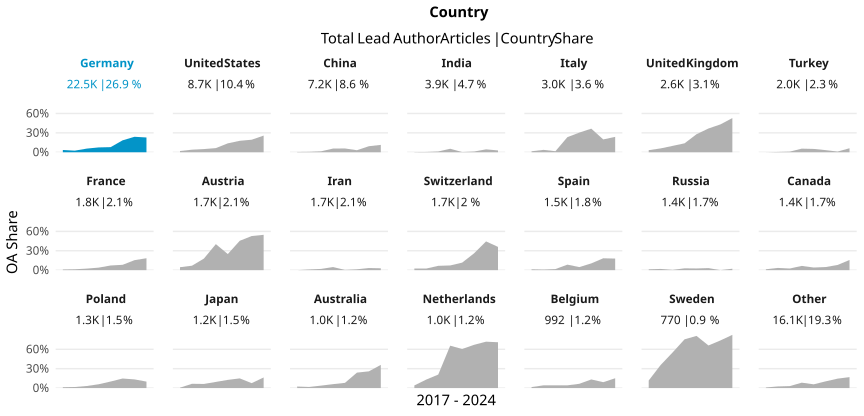

Source data for this figure (header and first rows):
country_name_fct, cr_year, articles, cc_total, prop
Germany, '17, 2839, 100, 0.03522
Germany, '18, 3004, 74, 0.02463
Germany, '19, 3193, 180, 0.05637
Germany, '20, 3182, 238, 0.0748
Germany, '21, 3375, 267, 0.07911
Germany, '22, 3141, 579, 0.1843
Germany, '23, 2896, 693, 0.2393
Germany, '24, 845, 193, 0.2284
United States, '17, 1244, 24, 0.01929
United States, '18, 1211, 48, 0.03964
United States, '19, 1159, 57, 0.04918
United States, '20, 1293, 83, 0.06419
United States, '21, 1228, 169, 0.1376
United States, '22, 1124, 199, 0.177
United States, '23, 1020, 198, 0.1941
United States, '24, 380, 98, 0.2579
China, '17, 855, 4, 0.004678
China, '18, 892, 6, 0.006726
China, '19, 894, 13, 0.01454
China, '20, 1017, 58, 0.05703
China, '21, 908, 53, 0.05837
China, '22, 1057, 33, 0.03122
China, '23, 1028, 96, 0.09339
China, '24, 535, 61, 0.114
India, '17, 361, 1, 0.00277
India, '18, 450, 2, 0.004444
India, '19, 421, 5, 0.01188
India, '20, 536, 29, 0.0541
India, '21, 639, 2, 0.00313
India, '22, 547, 6, 0.01097
India, '23, 624, 28, 0.04487
India, '24, 320, 9, 0.02813
Italy, '17, 402, 6, 0.01493
Italy, '18, 379, 14, 0.03694
Italy, '19, 378, 6, 0.01587
Italy, '20, 454, 106, 0.2335
Italy, '21, 391, 119, 0.3043
Italy, '22, 419, 153, 0.3652
Italy, '23, 418, 83, 0.1986
Italy, '24, 143, 34, 0.2378
United Kingdom, '17, 340, 11, 0.03235
United Kingdom, '18, 335, 20, 0.0597
United Kingdom, '19, 365, 36, 0.09863
United Kingdom, '20, 384, 53, 0.138
United Kingdom, '21, 380, 106, 0.2789
United Kingdom, '22, 351, 129, 0.3675
United Kingdom, '23, 297, 128, 0.431
United Kingdom, '24, 138, 73, 0.529
Turkey, '17, 180, 0, 0
Turkey, '18, 216, 1, 0.00463
Turkey, '19, 210, 2, 0.009524
Turkey, '20, 376, 21, 0.05585
Turkey, '21, 272, 14, 0.05147
Turkey, '22, 307, 10, 0.03257
Turkey, '23, 285, 3, 0.01053
Turkey, '24, 113, 7, 0.06195
France, '17, 281, 3, 0.01068
France, '18, 291, 4, 0.01375
France, '19, 250, 6, 0.024
France, '20, 230, 9, 0.03913
... 108 more rows
